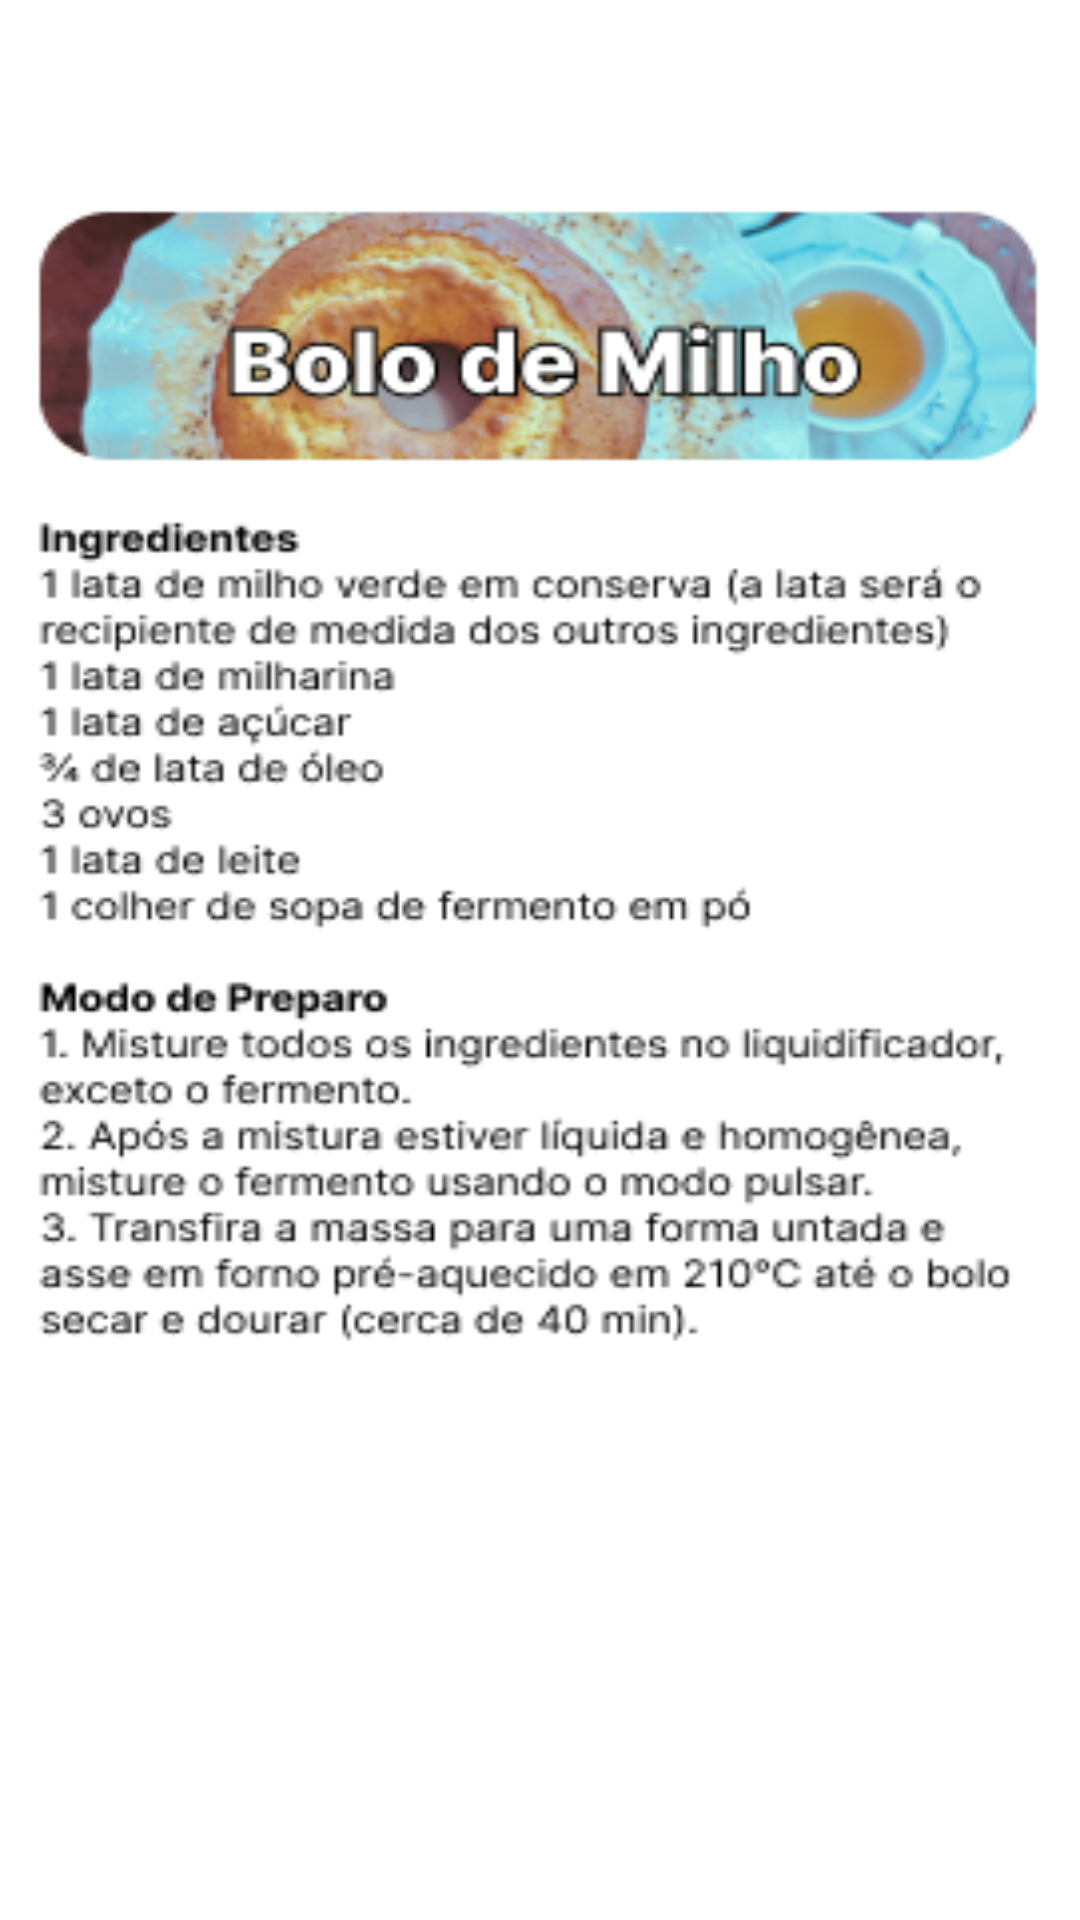

Write the Android layout XML for this screen, with the resource values it uses.
<!-- AndroidManifest.xml: application theme Theme.App_fmu -->
<!-- res/layout/activity_bolode_milho.xml -->
<?xml version="1.0" encoding="utf-8"?>
<androidx.constraintlayout.widget.ConstraintLayout xmlns:android="http://schemas.android.com/apk/res/android"
    xmlns:app="http://schemas.android.com/apk/res-auto"
    xmlns:tools="http://schemas.android.com/tools"
    android:layout_width="match_parent"
    android:layout_height="match_parent"
    android:background="@drawable/receita_bolodemilho"
    android:onClick="abrirDoces"
    tools:context=".BolodeMilho_Activity">

    <ImageButton
        android:id="@+id/botao_voltar_d3"
        android:layout_width="124dp"
        android:layout_height="75dp"
        android:layout_marginStart="10dp"
        android:layout_marginTop="19dp"
        android:onClick="abrirDoces"
        app:layout_constraintStart_toStartOf="parent"
        app:layout_constraintTop_toTopOf="parent"
        app:srcCompat="@drawable/botao_voltar_branco" />
</androidx.constraintlayout.widget.ConstraintLayout>
<!-- resources referenced by this layout -->
<resources>
  <!-- drawable botao_voltar_branco: jpg bitmap (drawable, 1921 bytes) -->
  <!-- drawable receita_bolodemilho: jpg bitmap (drawable, 96602 bytes) -->
  <style name="Theme.App_fmu" parent="Theme.MaterialComponents.DayNight.DarkActionBar">
          
          <item name="colorPrimary">@color/purple_200</item>
          <item name="colorPrimaryVariant">@color/purple_700</item>
          <item name="colorOnPrimary">@color/black</item>
          
          <item name="colorSecondary">@color/teal_200</item>
          <item name="colorSecondaryVariant">@color/teal_200</item>
          <item name="colorOnSecondary">@color/black</item>
          
          <item name="android:statusBarColor">?attr/colorPrimaryVariant</item>
          
      </style>
  <!-- not gathered from this repository: default colours our renderer supplied (Android Studio template values) -->
  <color name="purple_200">#FFBB86FC</color>
  <color name="purple_700">#FF3700B3</color>
  <color name="teal_200">#FF03DAC5</color>
  <color name="black">#FF000000</color>
</resources>
